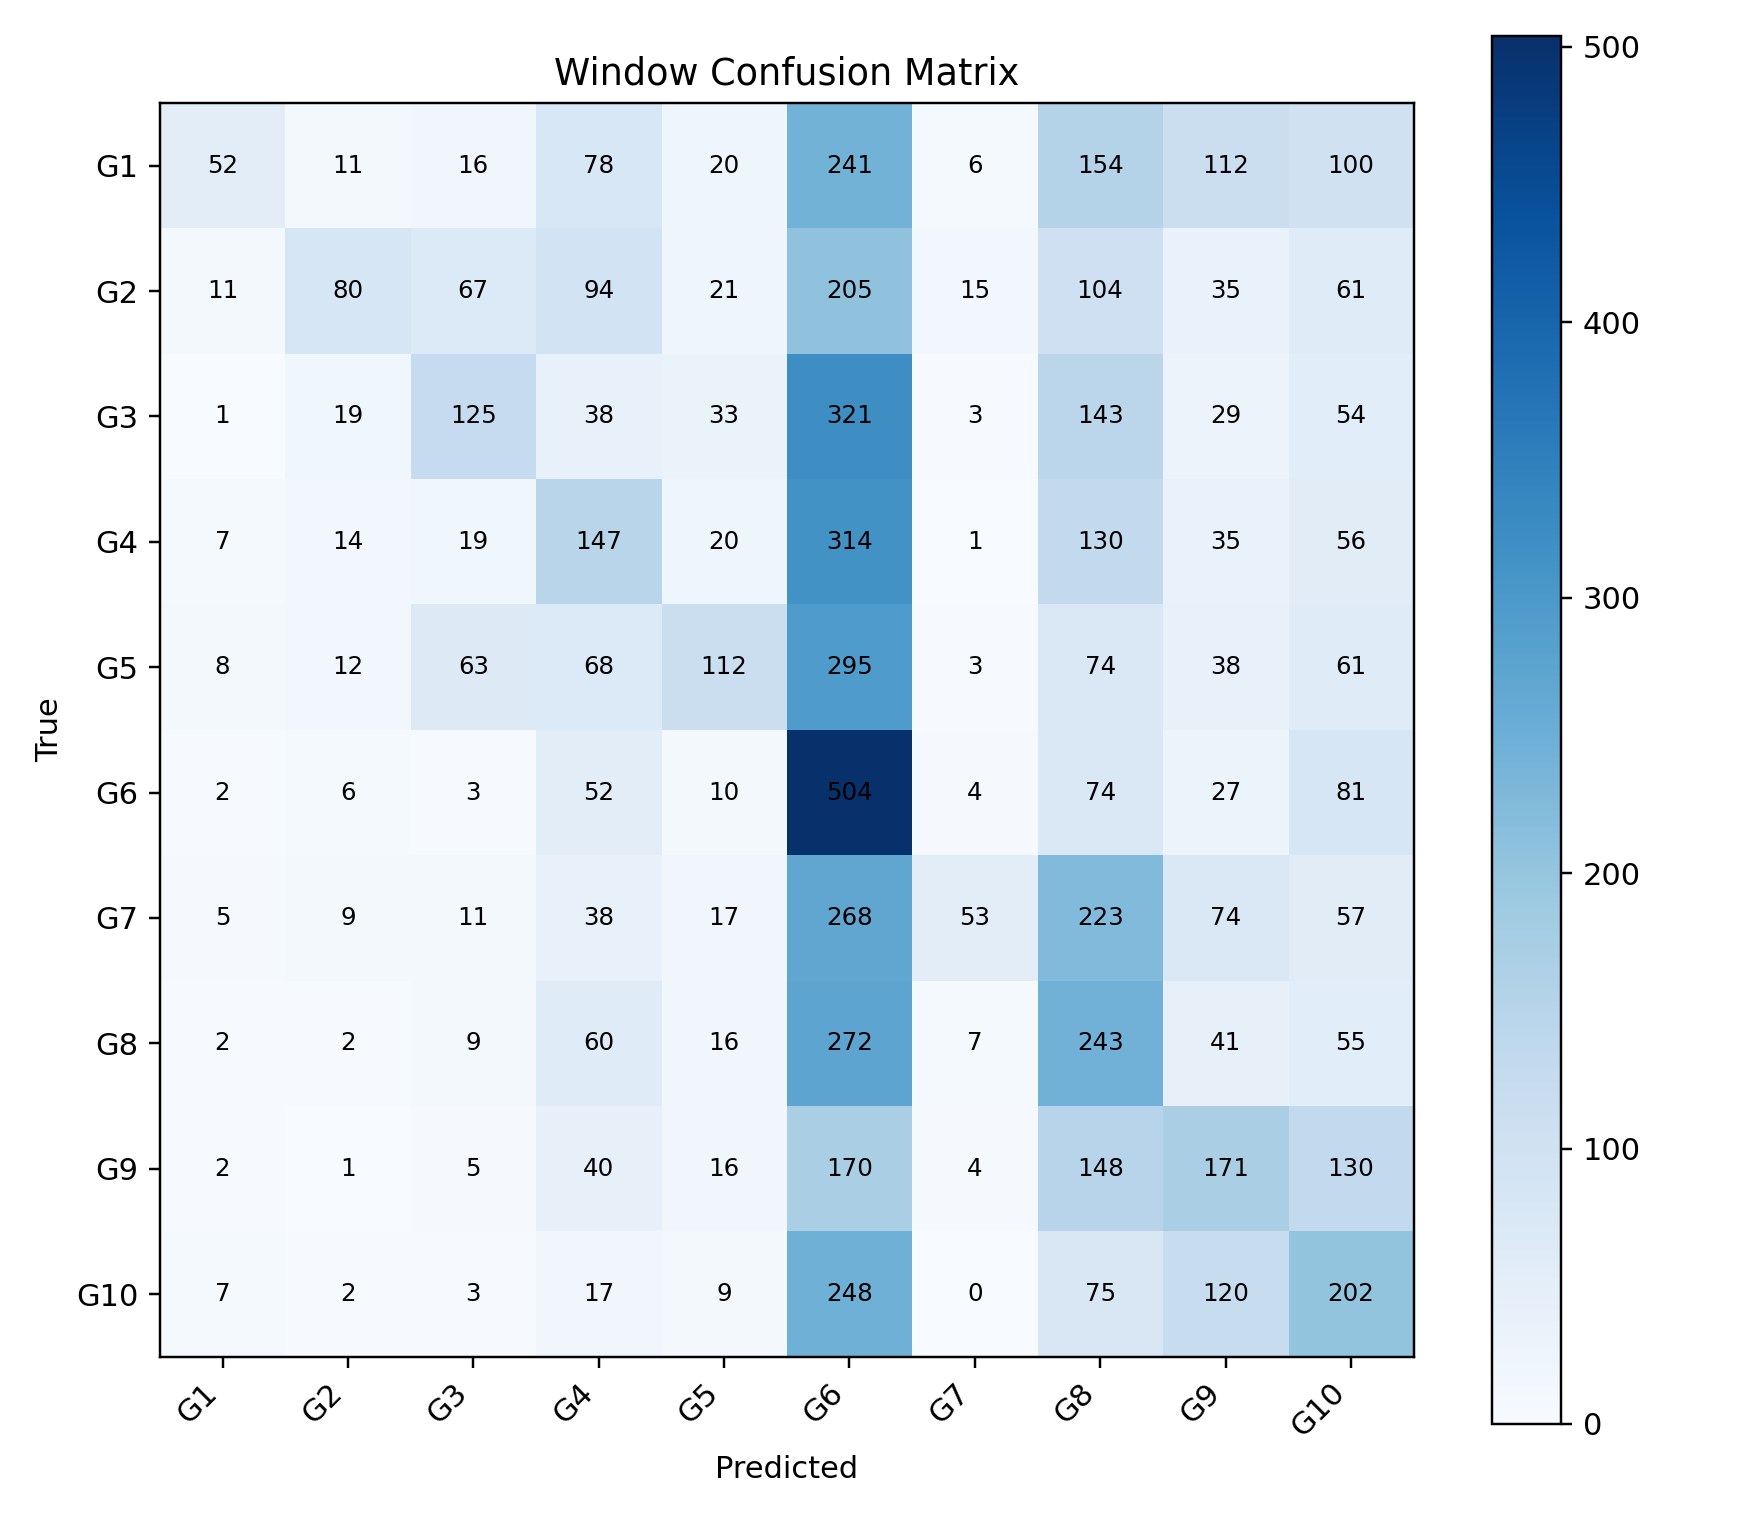

The table this chart was drawn from, first rows:
, G1, G2, G3, G4, G5, G6, G7, G8, G9, G10
G1, 52, 11, 16, 78, 20, 241, 6, 154, 112, 100
G2, 11, 80, 67, 94, 21, 205, 15, 104, 35, 61
G3, 1, 19, 125, 38, 33, 321, 3, 143, 29, 54
G4, 7, 14, 19, 147, 20, 314, 1, 130, 35, 56
G5, 8, 12, 63, 68, 112, 295, 3, 74, 38, 61
G6, 2, 6, 3, 52, 10, 504, 4, 74, 27, 81
G7, 5, 9, 11, 38, 17, 268, 53, 223, 74, 57
G8, 2, 2, 9, 60, 16, 272, 7, 243, 41, 55
G9, 2, 1, 5, 40, 16, 170, 4, 148, 171, 130
G10, 7, 2, 3, 17, 9, 248, 0, 75, 120, 202
